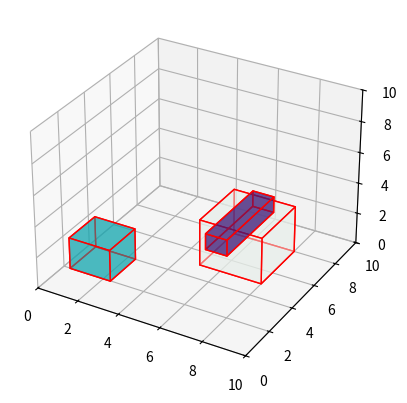

Write the Python code that produced this figure.
import numpy as np
import matplotlib.pyplot as plt
from mpl_toolkits.mplot3d.art3d import Poly3DCollection

class Environment:
    def __init__(self, map_bounds):
        """
        Initializes the environment with given bounds.

        Parameters:
        map_bounds (tuple): (x_min, x_max, y_min, y_max, z_min, z_max)
        """
        self.map_bounds = map_bounds
        self.objects = []

    def add_object(self, position, size):
        """
        Adds an object to the environment.

        Parameters:
        obj_type (str): Type of the object ('cube')
        position (tuple): (x, y, z) position of the object
        size (tuple): (dx, dy, dz) size of the object
        """
        obj = {
            'position': position,
            'size': size
        }
        self.objects.append(obj)

    def plot_environment(self):
        """Plots the 3D map with all the objects."""
        fig = plt.figure()
        ax = fig.add_subplot(111, projection='3d')

        # Set map bounds
        x_min, x_max, y_min, y_max, z_min, z_max = self.map_bounds
        ax.set_xlim(x_min, x_max)
        ax.set_ylim(y_min, y_max)
        ax.set_zlim(z_min, z_max)

        # Plot objects
        for obj in self.objects:
            x, y, z = obj['position']
            dx, dy, dz = obj['size']
            self._plot_cube(ax, x, y, z, dx, dy, dz)

        plt.show()

    def _plot_cube(self, ax, x, y, z, dx, dy, dz):
            """
            Plots a cube at the specified position with the given size.

            Parameters:
            ax (Axes3D): The 3D axis to plot on.
            x, y, z (float): The position of the cube.
            dx, dy, dz (float): The size of the cube.
            """
            # Generate a random translucent color
            color = np.random.rand(4)
            color[3] = 0.5  # Set alpha to 0.5 for translucency

            # Define the vertices of the cube
            vertices = [
                [x, y, z],
                [x+dx, y, z],
                [x+dx, y+dy, z],
                [x, y+dy, z],
                [x, y, z+dz],
                [x+dx, y, z+dz],
                [x+dx, y+dy, z+dz],
                [x, y+dy, z+dz]
            ]

            # Define the 6 faces of the cube
            faces = [
                [vertices[j] for j in [0, 1, 5, 4]],
                [vertices[j] for j in [7, 6, 2, 3]],
                [vertices[j] for j in [0, 3, 7, 4]],
                [vertices[j] for j in [1, 2, 6, 5]],
                [vertices[j] for j in [0, 1, 2, 3]],
                [vertices[j] for j in [4, 5, 6, 7]]
            ]

            # Create a Poly3DCollection object for the cube
            poly3d = Poly3DCollection(faces, facecolors=color, linewidths=1, edgecolors='r')
            ax.add_collection3d(poly3d)


if __name__ == "__main__":
    # Example usage
    env = Environment(map_bounds=(0, 10, 0, 10, 0, 10))
    env.add_object((1, 1, 1), (2, 2, 2))
    env.add_object((5, 5, 0), (3, 3, 3))
    env.add_object((7, 2, 4), (1, 4, 1))

    env.plot_environment()
